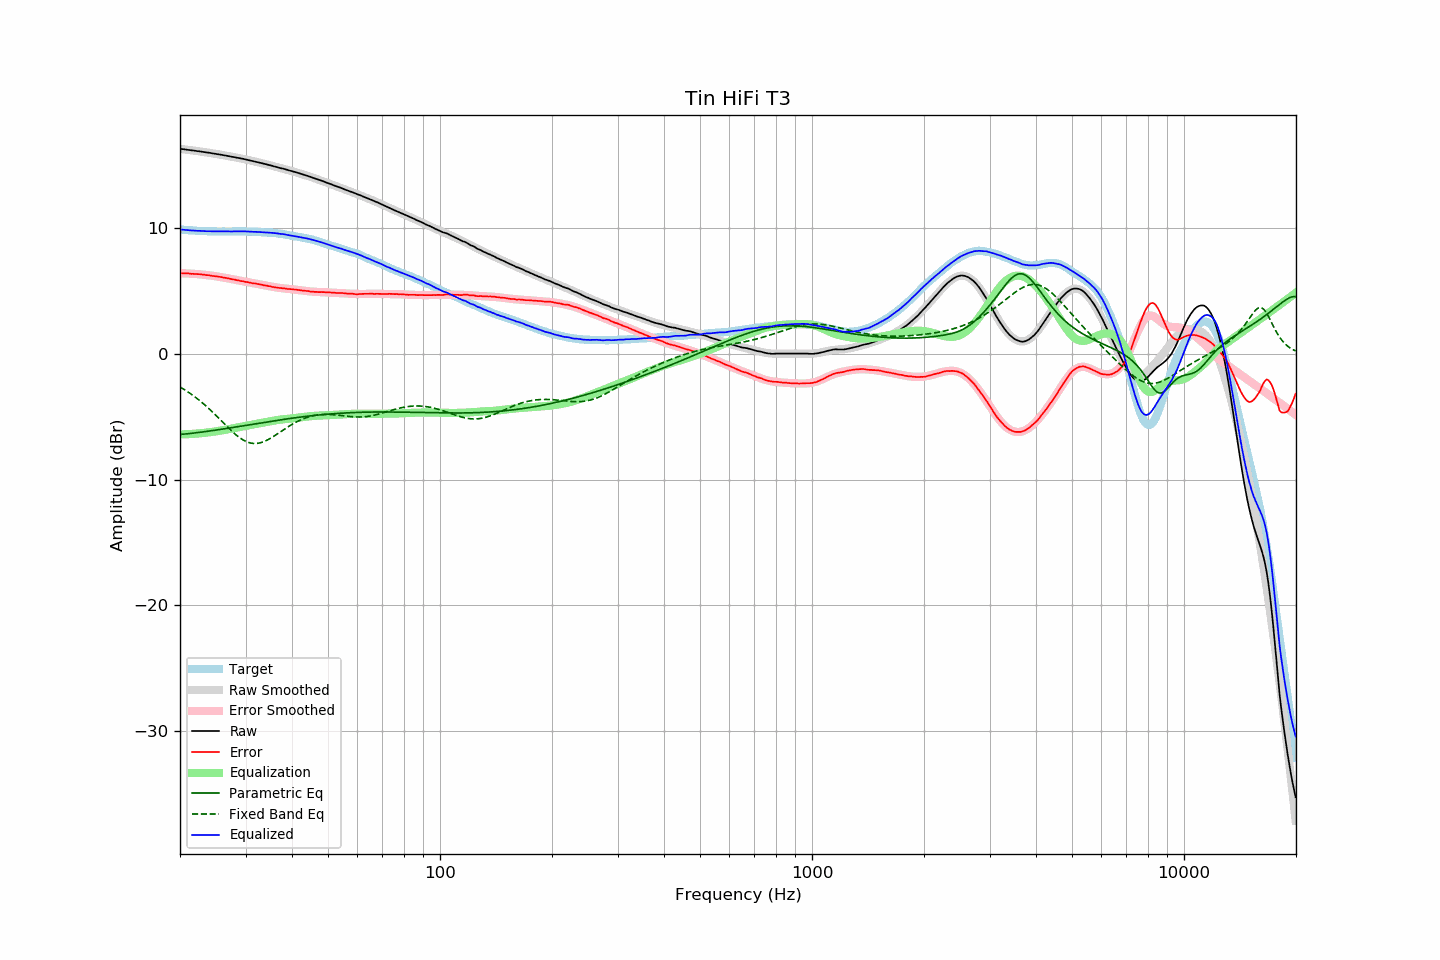

The file beside this chart, header and first rows:
frequency, raw, error, smoothed, error_smoothed, equalization, parametric_eq, fixed_band_eq, equalized_raw, equalized_smoothed, target
20.00, 16.30, 6.41, 16.30, 6.41, -6.41, -6.42, -2.64, 9.89, 9.89, 9.89
20.20, 16.28, 6.40, 16.28, 6.40, -6.40, -6.40, -2.71, 9.88, 9.88, 9.88
20.40, 16.27, 6.40, 16.27, 6.40, -6.40, -6.39, -2.79, 9.87, 9.86, 9.87
20.61, 16.25, 6.39, 16.25, 6.40, -6.40, -6.38, -2.87, 9.85, 9.85, 9.86
20.81, 16.23, 6.39, 16.23, 6.39, -6.39, -6.37, -2.95, 9.84, 9.84, 9.84
21.02, 16.22, 6.39, 16.22, 6.39, -6.39, -6.35, -3.03, 9.83, 9.83, 9.83
21.23, 16.20, 6.38, 16.20, 6.38, -6.38, -6.34, -3.12, 9.82, 9.82, 9.82
21.44, 16.18, 6.35, 16.18, 6.37, -6.37, -6.32, -3.21, 9.81, 9.81, 9.83
21.66, 16.17, 6.36, 16.17, 6.36, -6.36, -6.31, -3.30, 9.81, 9.80, 9.81
21.87, 16.15, 6.34, 16.15, 6.36, -6.36, -6.29, -3.40, 9.79, 9.79, 9.81
22.09, 16.13, 6.34, 16.13, 6.35, -6.35, -6.28, -3.49, 9.78, 9.79, 9.79
22.31, 16.11, 6.33, 16.11, 6.33, -6.33, -6.26, -3.59, 9.78, 9.78, 9.78
22.54, 16.10, 6.33, 16.10, 6.32, -6.32, -6.25, -3.69, 9.78, 9.77, 9.77
22.76, 16.08, 6.31, 16.08, 6.31, -6.31, -6.23, -3.80, 9.77, 9.77, 9.77
22.99, 16.06, 6.30, 16.06, 6.30, -6.30, -6.21, -3.91, 9.76, 9.76, 9.76
23.22, 16.04, 6.29, 16.04, 6.28, -6.28, -6.20, -4.02, 9.76, 9.76, 9.75
23.45, 16.02, 6.26, 16.02, 6.27, -6.27, -6.18, -4.13, 9.75, 9.75, 9.76
23.69, 16.00, 6.25, 16.00, 6.26, -6.26, -6.16, -4.24, 9.74, 9.75, 9.75
23.92, 15.99, 6.25, 15.98, 6.24, -6.24, -6.14, -4.36, 9.75, 9.74, 9.74
24.16, 15.97, 6.22, 15.96, 6.22, -6.22, -6.13, -4.48, 9.75, 9.74, 9.75
24.40, 15.94, 6.19, 15.94, 6.21, -6.21, -6.11, -4.60, 9.73, 9.74, 9.75
24.65, 15.92, 6.18, 15.92, 6.19, -6.19, -6.09, -4.73, 9.73, 9.74, 9.74
24.89, 15.90, 6.16, 15.90, 6.17, -6.17, -6.07, -4.85, 9.73, 9.73, 9.74
25.14, 15.88, 6.15, 15.88, 6.15, -6.15, -6.05, -4.98, 9.73, 9.73, 9.73
25.39, 15.86, 6.13, 15.86, 6.13, -6.13, -6.03, -5.11, 9.73, 9.73, 9.73
25.65, 15.84, 6.11, 15.84, 6.11, -6.11, -6.01, -5.23, 9.73, 9.73, 9.73
25.91, 15.82, 6.09, 15.81, 6.09, -6.09, -5.99, -5.36, 9.73, 9.73, 9.73
26.16, 15.79, 6.05, 15.79, 6.07, -6.07, -5.97, -5.49, 9.72, 9.73, 9.74
26.43, 15.77, 6.04, 15.77, 6.04, -6.04, -5.95, -5.62, 9.73, 9.73, 9.73
26.69, 15.75, 6.02, 15.75, 6.02, -6.02, -5.93, -5.75, 9.73, 9.73, 9.73
26.96, 15.72, 5.99, 15.72, 5.99, -5.99, -5.91, -5.87, 9.73, 9.73, 9.73
27.23, 15.70, 5.97, 15.70, 5.97, -5.97, -5.89, -6.00, 9.73, 9.73, 9.73
27.50, 15.67, 5.94, 15.68, 5.94, -5.94, -5.87, -6.12, 9.73, 9.73, 9.73
27.77, 15.65, 5.91, 15.65, 5.92, -5.92, -5.85, -6.24, 9.73, 9.73, 9.74
28.05, 15.63, 5.90, 15.63, 5.89, -5.89, -5.83, -6.35, 9.74, 9.74, 9.73
28.33, 15.60, 5.86, 15.60, 5.87, -5.87, -5.81, -6.46, 9.73, 9.74, 9.74
28.62, 15.58, 5.84, 15.58, 5.84, -5.84, -5.79, -6.56, 9.74, 9.74, 9.74
28.90, 15.56, 5.81, 15.55, 5.82, -5.82, -5.77, -6.66, 9.74, 9.74, 9.75
29.19, 15.53, 5.78, 15.53, 5.79, -5.79, -5.75, -6.75, 9.74, 9.74, 9.75
29.48, 15.51, 5.77, 15.50, 5.77, -5.77, -5.73, -6.83, 9.74, 9.74, 9.74
29.78, 15.48, 5.74, 15.48, 5.74, -5.74, -5.71, -6.90, 9.74, 9.73, 9.74
30.08, 15.45, 5.71, 15.45, 5.72, -5.72, -5.69, -6.96, 9.73, 9.73, 9.74
30.38, 15.42, 5.70, 15.42, 5.70, -5.70, -5.67, -7.02, 9.72, 9.73, 9.72
30.68, 15.39, 5.67, 15.39, 5.67, -5.67, -5.64, -7.06, 9.72, 9.72, 9.72
30.99, 15.36, 5.64, 15.37, 5.65, -5.65, -5.62, -7.09, 9.71, 9.72, 9.72
31.30, 15.33, 5.61, 15.34, 5.62, -5.62, -5.60, -7.12, 9.71, 9.71, 9.72
31.61, 15.30, 5.59, 15.31, 5.60, -5.60, -5.58, -7.13, 9.70, 9.70, 9.71
31.93, 15.28, 5.59, 15.28, 5.58, -5.58, -5.56, -7.13, 9.70, 9.70, 9.69
32.24, 15.25, 5.55, 15.25, 5.56, -5.56, -5.54, -7.12, 9.69, 9.69, 9.70
32.57, 15.22, 5.54, 15.22, 5.53, -5.53, -5.52, -7.10, 9.69, 9.68, 9.68
32.89, 15.19, 5.51, 15.18, 5.51, -5.51, -5.50, -7.07, 9.68, 9.68, 9.68
33.22, 15.16, 5.49, 15.15, 5.48, -5.48, -5.48, -7.03, 9.68, 9.67, 9.67
33.55, 15.12, 5.45, 15.12, 5.46, -5.46, -5.46, -6.99, 9.66, 9.66, 9.67
33.89, 15.09, 5.43, 15.09, 5.43, -5.43, -5.44, -6.93, 9.66, 9.66, 9.66
34.23, 15.06, 5.42, 15.06, 5.41, -5.41, -5.42, -6.87, 9.65, 9.65, 9.64
34.57, 15.02, 5.38, 15.02, 5.39, -5.39, -5.40, -6.81, 9.63, 9.64, 9.64
34.92, 14.99, 5.37, 14.99, 5.36, -5.36, -5.38, -6.74, 9.63, 9.63, 9.62
35.27, 14.96, 5.32, 14.96, 5.34, -5.34, -5.36, -6.66, 9.62, 9.62, 9.64
35.62, 14.92, 5.31, 14.92, 5.32, -5.32, -5.34, -6.58, 9.60, 9.61, 9.61
35.97, 14.89, 5.28, 14.89, 5.30, -5.30, -5.32, -6.50, 9.59, 9.59, 9.61
... 635 more rows
